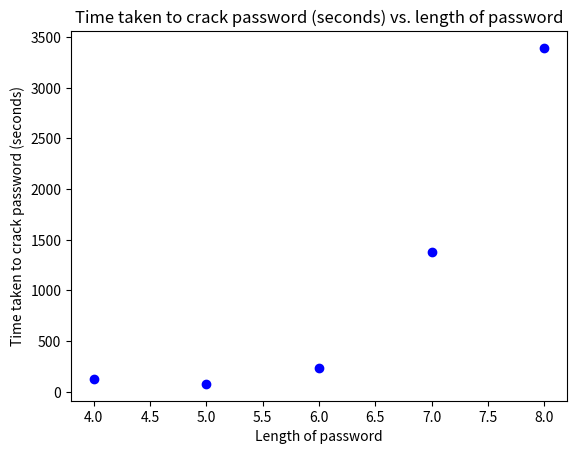

Generate this figure with matplotlib:
import matplotlib.pyplot as plt
from datetime import datetime

x = [4,5,6,7,8]

start_time = datetime(2025, 3, 26, 10, 36, 23)

times = [datetime(2025, 3, 26, 10, 38, 30), datetime(2025, 3, 26, 10, 37, 39), datetime(2025, 3, 26, 10, 40, 18), datetime(2025, 3, 26, 10, 59, 18), datetime(2025, 3, 26, 11, 32, 56)]

y = []

for time in times:
    y.append((time - start_time).total_seconds())


plt.scatter(x,y,color='blue',label='Time taken to crack password (seconds) vs. length of password')
plt.xlabel('Length of password')
plt.ylabel('Time taken to crack password (seconds)')
plt.title('Time taken to crack password (seconds) vs. length of password')

plt.show()
